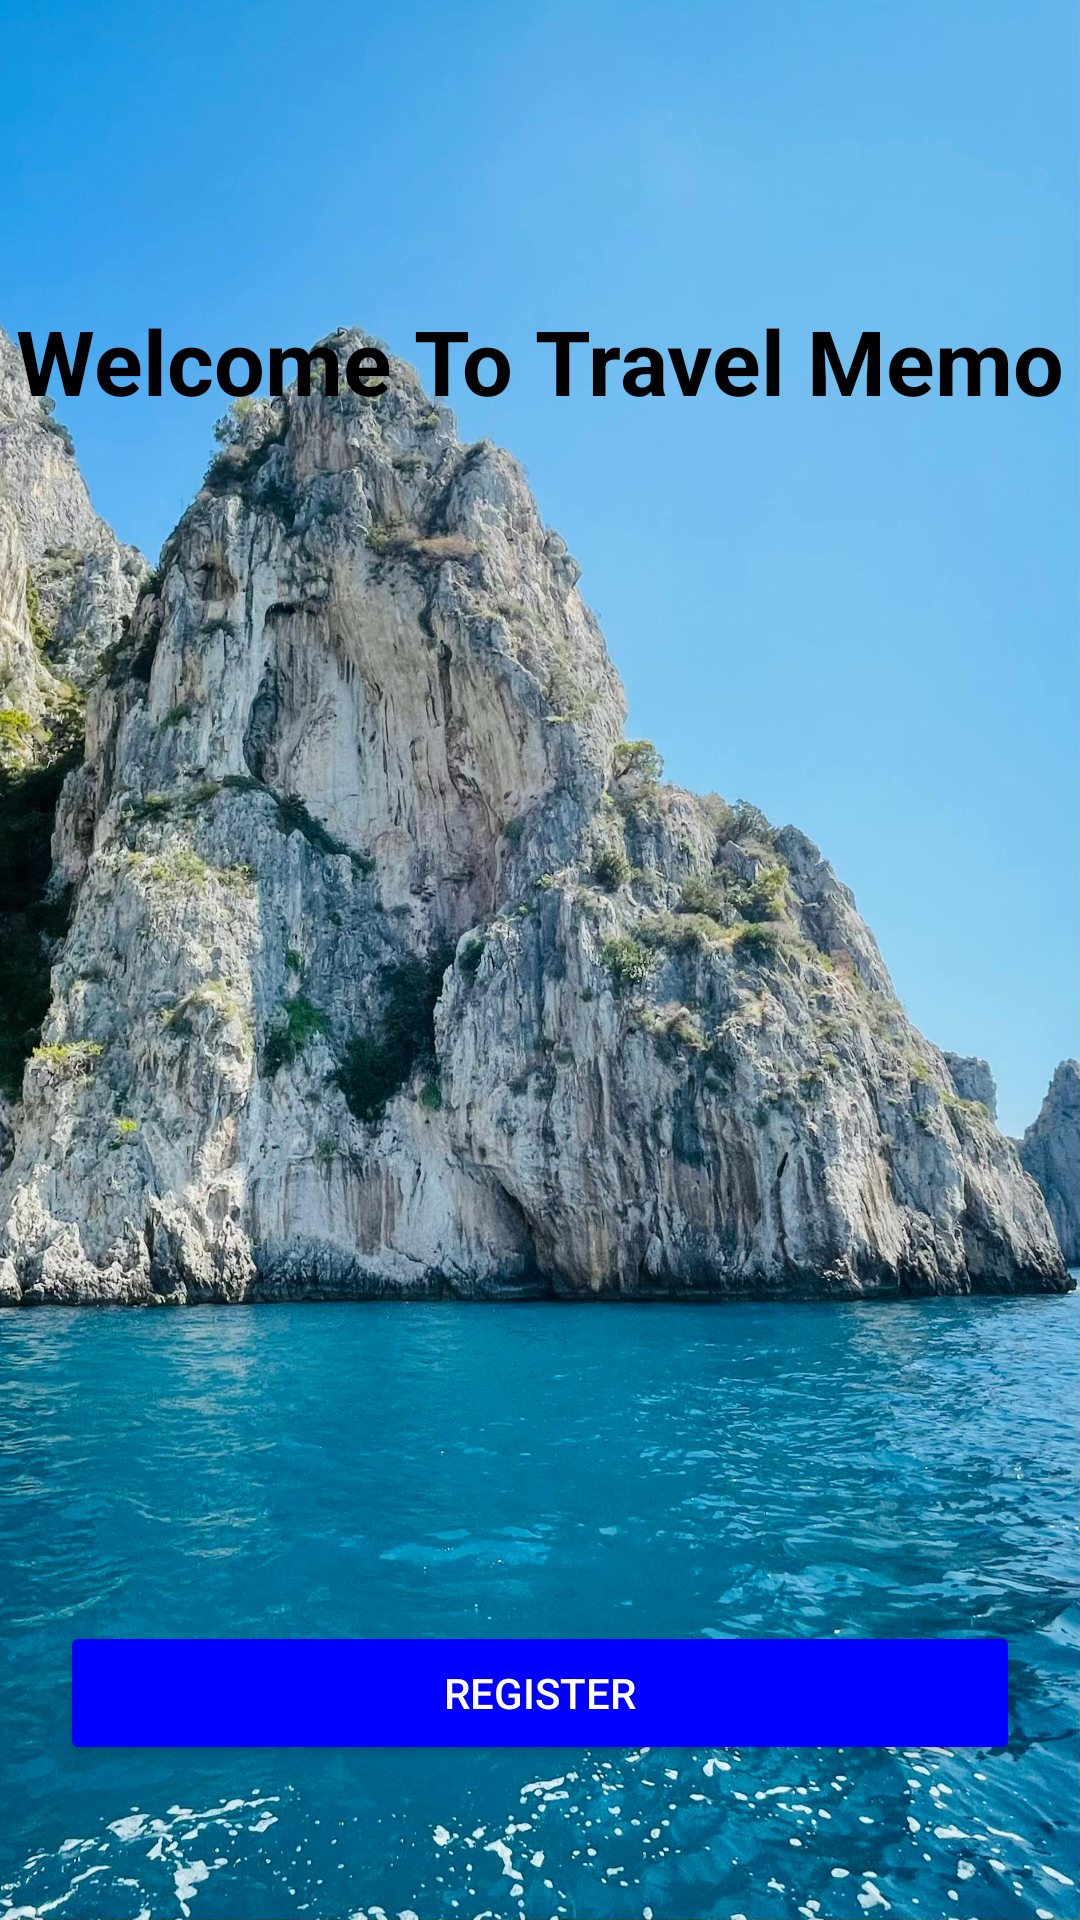

Android layout source for this screen:
<!-- AndroidManifest.xml: application theme Theme.Travel_Location -->
<!-- res/layout/activity_main.xml -->
<RelativeLayout xmlns:android="http://schemas.android.com/apk/res/android"
    android:layout_width="match_parent"
    android:layout_height="match_parent"
    android:background="@drawable/my">

    <TextView
        android:layout_width="match_parent"
        android:layout_height="wrap_content"
        android:text="Welcome To Travel Memo"
        android:id="@+id/welID"
        android:layout_marginTop="100sp"
        android:textSize="30sp"
        android:textStyle="bold"
        android:textColor="@color/black"
        android:gravity="center" />

    <Button
        android:id="@+id/btnSignUp"
        android:layout_below="@+id/welID"
        android:layout_width="match_parent"
        android:layout_height="wrap_content"
        android:text="Register"
        android:backgroundTint="#0000FF"
        android:textColor="#FFFFFF"
        android:layout_centerInParent="true"
        android:layout_marginEnd="20sp"
        android:layout_marginStart="20sp"
        android:layout_marginTop="400dp"/>

    <Button
        android:id="@+id/btnLogin"
        android:layout_width="match_parent"
        android:layout_height="wrap_content"
        android:text="Login"
        android:layout_below="@id/btnSignUp"
        android:layout_margin="20dp"
        android:backgroundTint="#0000FF"
        android:textColor="#FFFFFF" />
</RelativeLayout>
<!-- resources referenced by this layout -->
<resources>
  <!-- drawable my: jpg bitmap (drawable, 629271 bytes) -->
  <style name="Theme.Travel_Location" parent="Base.Theme.Travel_Location" />
  <style name="Base.Theme.Travel_Location" parent="Theme.Material3.DayNight.NoActionBar">
          
          
      </style>
  <!-- not gathered from this repository: default colours our renderer supplied (Android Studio template values) -->
  <color name="black">#FF000000</color>
</resources>
